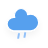
t = 0.00 s
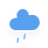
t = 1.25 s
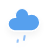
t = 2.25 s
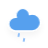
t = 4.25 s
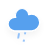
t = 5.25 s
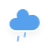
t = 7.25 s

The animated SVG that drew these frames (rendered in a browser with its animation timeline set to each time). Animation: 2 CSS @keyframes rules; one cycle of 8.25 s, repeats indefinitely.

<?xml version="1.0" encoding="UTF-8"?>
<!-- (c) ammap.com | SVG weather icons -->
<svg width="48" height="48" version="1.1" xmlns="http://www.w3.org/2000/svg">
  <defs>
    <filter id="blur" x="-.24684" y="-.23409" width="1.4937" height="1.5702">
      <feGaussianBlur in="SourceAlpha" stdDeviation="3" />
      <feOffset dx="0" dy="4" result="offsetblur" />
      <feComponentTransfer>
        <feFuncA slope="0.05" type="linear" />
      </feComponentTransfer>
      <feMerge>
        <feMergeNode />
        <feMergeNode in="SourceGraphic" />
      </feMerge>
    </filter>
    <style type="text/css">
      <![CDATA[
      /*
** RAIN
*/
      @keyframes am-weather-rain {
        0% {
          stroke-dashoffset: 0;
        }

        100% {
          stroke-dashoffset: -100;
        }
      }

      .am-weather-rain-1 {
        -webkit-animation-name: am-weather-rain;
        -moz-animation-name: am-weather-rain;
        -ms-animation-name: am-weather-rain;
        animation-name: am-weather-rain;
        -webkit-animation-duration: 8s;
        -moz-animation-duration: 8s;
        -ms-animation-duration: 8s;
        animation-duration: 8s;
        -webkit-animation-timing-function: linear;
        -moz-animation-timing-function: linear;
        -ms-animation-timing-function: linear;
        animation-timing-function: linear;
        -webkit-animation-iteration-count: infinite;
        -moz-animation-iteration-count: infinite;
        -ms-animation-iteration-count: infinite;
        animation-iteration-count: infinite;
      }

      .am-weather-rain-2 {
        -webkit-animation-name: am-weather-rain;
        -moz-animation-name: am-weather-rain;
        -ms-animation-name: am-weather-rain;
        animation-name: am-weather-rain;
        -webkit-animation-delay: 0.25s;
        -moz-animation-delay: 0.25s;
        -ms-animation-delay: 0.25s;
        animation-delay: 0.25s;
        -webkit-animation-duration: 8s;
        -moz-animation-duration: 8s;
        -ms-animation-duration: 8s;
        animation-duration: 8s;
        -webkit-animation-timing-function: linear;
        -moz-animation-timing-function: linear;
        -ms-animation-timing-function: linear;
        animation-timing-function: linear;
        -webkit-animation-iteration-count: infinite;
        -moz-animation-iteration-count: infinite;
        -ms-animation-iteration-count: infinite;
        animation-iteration-count: infinite;
      }

      /*
** CLOUDS
*/
      @keyframes am-weather-cloud-2 {
        0% {
          -webkit-transform: translate(0px, 0px);
          -moz-transform: translate(0px, 0px);
          -ms-transform: translate(0px, 0px);
          transform: translate(0px, 0px);
        }

        50% {
          -webkit-transform: translate(2px, 0px);
          -moz-transform: translate(2px, 0px);
          -ms-transform: translate(2px, 0px);
          transform: translate(2px, 0px);
        }

        100% {
          -webkit-transform: translate(0px, 0px);
          -moz-transform: translate(0px, 0px);
          -ms-transform: translate(0px, 0px);
          transform: translate(0px, 0px);
        }
      }

      .am-weather-cloud-2 {
        -webkit-animation-name: am-weather-cloud-2;
        -moz-animation-name: am-weather-cloud-2;
        animation-name: am-weather-cloud-2;
        -webkit-animation-duration: 3s;
        -moz-animation-duration: 3s;
        animation-duration: 3s;
        -webkit-animation-timing-function: linear;
        -moz-animation-timing-function: linear;
        animation-timing-function: linear;
        -webkit-animation-iteration-count: infinite;
        -moz-animation-iteration-count: infinite;
        animation-iteration-count: infinite;
      }
      ]]>
    </style>
  </defs>
  <g transform="translate(11,-2)" filter="url(#blur)">
    <g class="am-weather-cloud-3"
      style="-moz-animation-duration:3s;-moz-animation-iteration-count:infinite;-moz-animation-name:am-weather-cloud-2;-moz-animation-timing-function:linear;-webkit-animation-duration:3s;-webkit-animation-iteration-count:infinite;-webkit-animation-name:am-weather-cloud-2;-webkit-animation-timing-function:linear">
      <path transform="translate(-20,-11)"
        d="m47.7 35.4c0-4.6-3.7-8.2-8.2-8.2-1 0-1.9 0.2-2.8 0.5-0.3-3.4-3.1-6.2-6.6-6.2-3.7 0-6.7 3-6.7 6.7 0 0.8 0.2 1.6 0.4 2.3-0.3-0.1-0.7-0.1-1-0.1-3.7 0-6.7 3-6.7 6.7 0 3.6 2.9 6.6 6.5 6.7h17.2c4.4-0.5 7.9-4 7.9-8.4z"
        fill="#57a0ee" stroke="#fff" stroke-linejoin="round" stroke-width="1.2" />
    </g>
    <g transform="translate(-20,-10) rotate(10,-245.89,217.31)" fill="none" stroke="#91c0f8" stroke-dasharray="4, 7" stroke-linecap="round"
      stroke-width="2">
      <line class="am-weather-rain-1" transform="translate(-6,1)" y2="8"
        style="-moz-animation-duration:8s;-moz-animation-iteration-count:infinite;-moz-animation-name:am-weather-rain;-moz-animation-timing-function:linear;-ms-animation-duration:8s;-ms-animation-iteration-count:infinite;-ms-animation-name:am-weather-rain;-ms-animation-timing-function:linear;-webkit-animation-duration:8s;-webkit-animation-iteration-count:infinite;-webkit-animation-name:am-weather-rain;-webkit-animation-timing-function:linear" />
      <line class="am-weather-rain-2" transform="translate(0,-1)" y2="8"
        style="-moz-animation-delay:0.25s;-moz-animation-duration:8s;-moz-animation-iteration-count:infinite;-moz-animation-name:am-weather-rain;-moz-animation-timing-function:linear;-ms-animation-delay:0.25s;-ms-animation-duration:8s;-ms-animation-iteration-count:infinite;-ms-animation-name:am-weather-rain;-ms-animation-timing-function:linear;-webkit-animation-delay:0.25s;-webkit-animation-duration:8s;-webkit-animation-iteration-count:infinite;-webkit-animation-name:am-weather-rain;-webkit-animation-timing-function:linear" />
    </g>
  </g>
</svg>